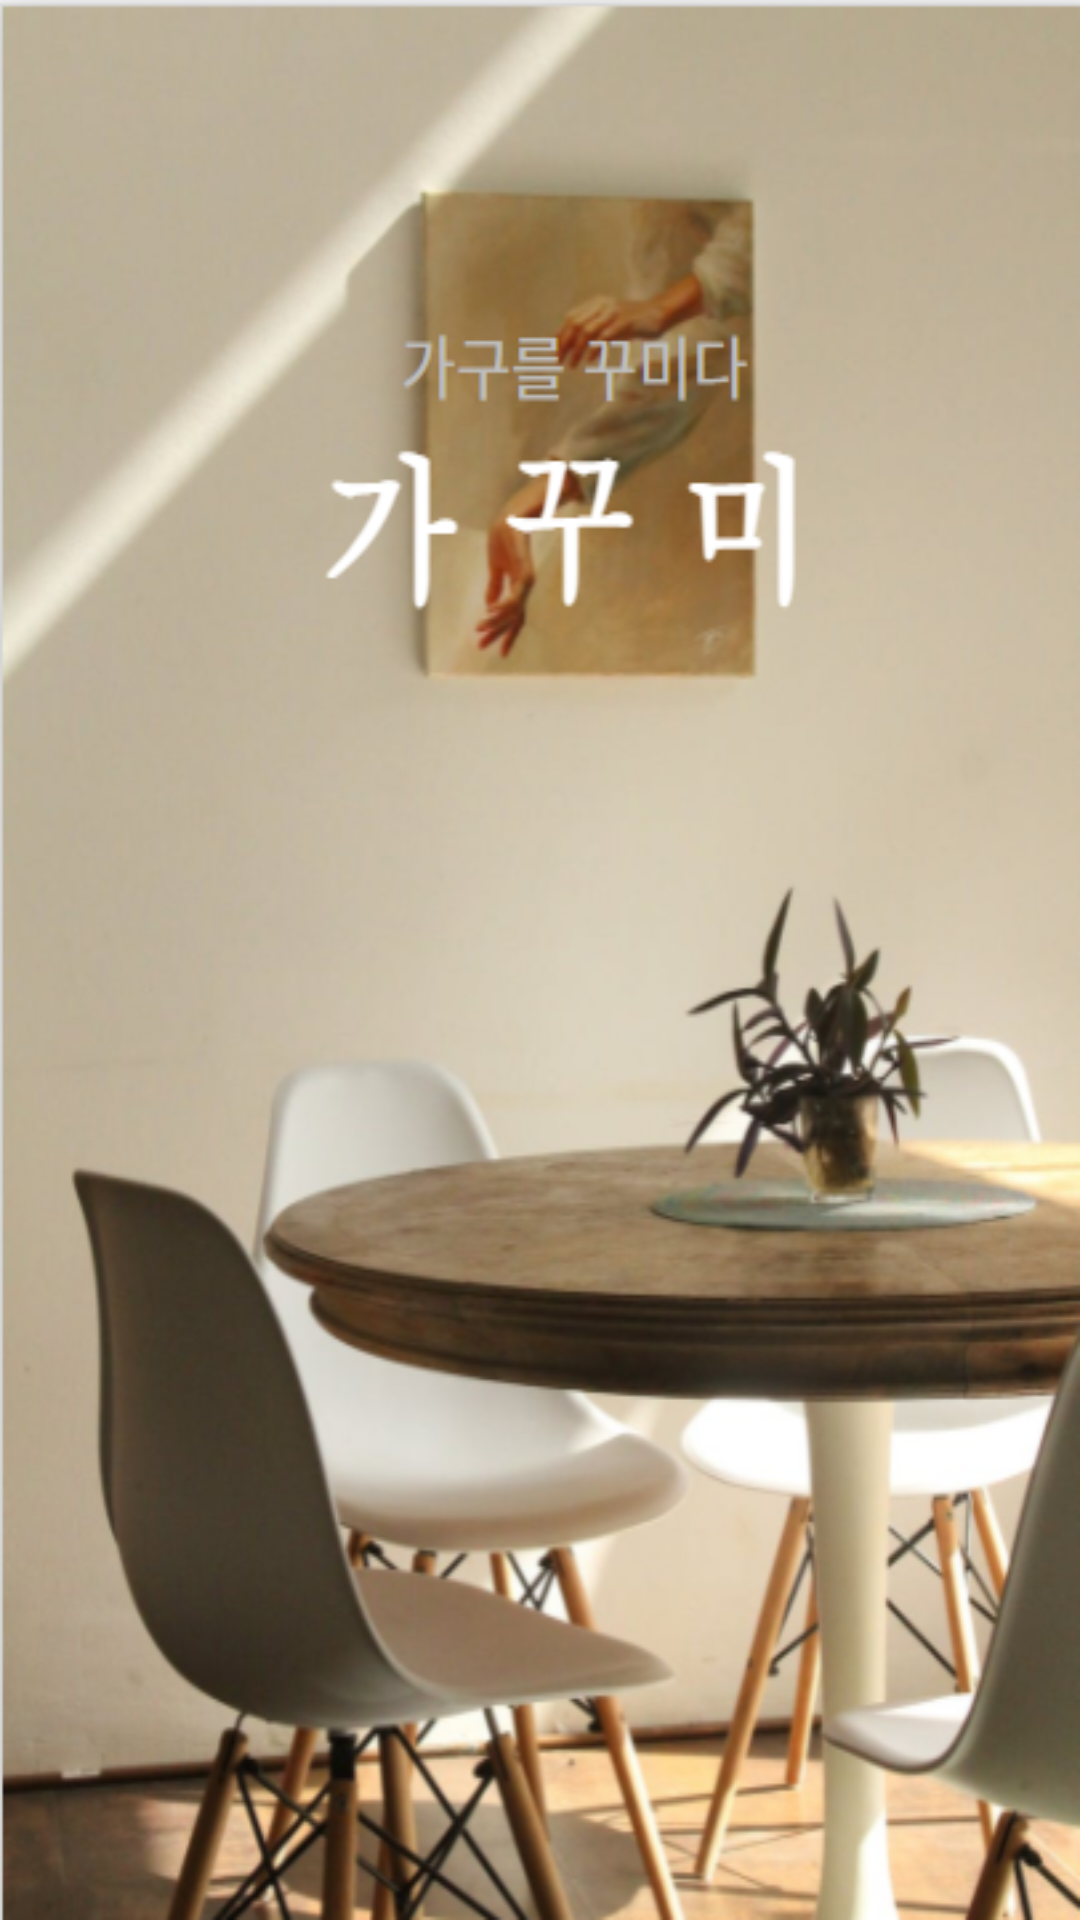

The Android layout XML behind this screen, and the referenced resources:
<!-- AndroidManifest.xml: application theme Theme.SanHak -->
<!-- res/layout/activity_loading.xml -->
<?xml version="1.0" encoding="utf-8"?>
<LinearLayout xmlns:android="http://schemas.android.com/apk/res/android"
    android:orientation="vertical"
    android:layout_width="match_parent"
    android:layout_height="match_parent"
    android:paddingLeft="18dp"
    android:paddingRight="18dp"
    android:background="@drawable/loading">
</LinearLayout>
<!-- resources referenced by this layout -->
<resources>
  <!-- drawable loading: png bitmap (drawable-v24, 438394 bytes) -->
  <style name="Theme.SanHak" parent="Theme.MaterialComponents.DayNight.DarkActionBar">
          
          <item name="colorPrimary">@color/purple_500</item>
          <item name="colorPrimaryVariant">@color/purple_700</item>
          <item name="colorOnPrimary">@color/white</item>
          
          <item name="colorSecondary">@color/teal_200</item>
          <item name="colorSecondaryVariant">@color/teal_700</item>
          <item name="colorOnSecondary">@color/black</item>
          
          <item name="android:statusBarColor" tools:targetApi="l">?attr/colorPrimaryVariant</item>
          
          <item name="windowNoTitle">true</item>
      </style>
  <color name="purple_500">#FF6200EE</color>
  <color name="purple_700">#FF3700B3</color>
  <color name="white">#FFFFFFFF</color>
  <color name="teal_200">#FF03DAC5</color>
  <color name="teal_700">#FF018786</color>
  <color name="black">#FF000000</color>
</resources>
